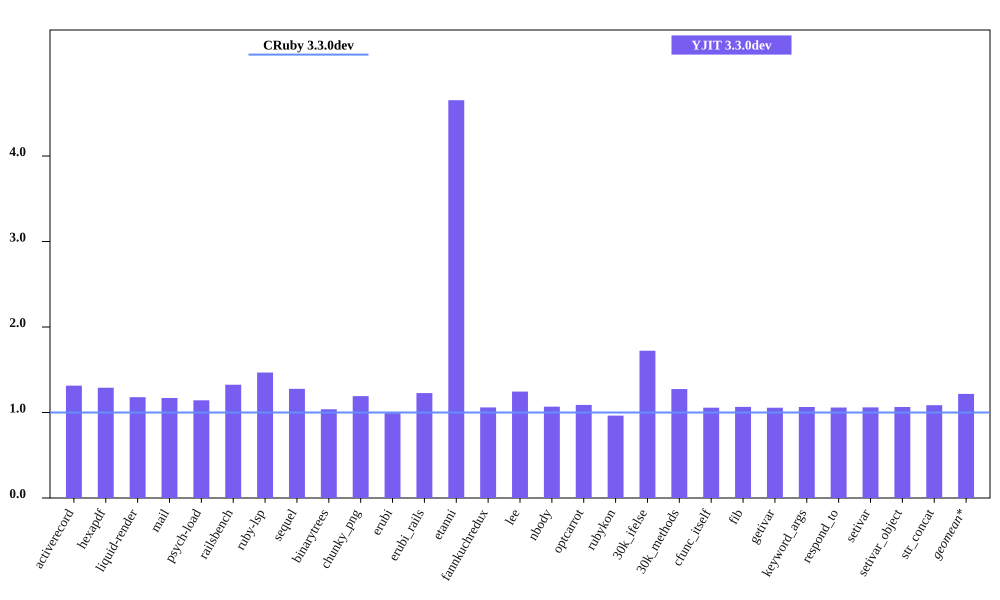

Source data for this figure (header and first rows):
bench, CRuby 3.3.0dev mem (MiB), YJIT 3.3.0dev mem (MiB), Inline Code, Outlined Code, YJIT Mem overhead
activerecord, 54.53, 71.66, 3, 3
hexapdf, 262.4, 338.4, 2, 2
liquid-render, 30.03, 35.41, 1, 1
mail, 49.05, 57.39, 2, 2
psych-load, 36.68, 41.91, 1, 1
railsbench, 99.97, 132.5, 6, 6
ruby-lsp, 93.34, 137, 6, 6
sequel, 42.96, 54.84, 2, 2
binarytrees, 30.16, 31.29, 1, 1
chunky_png, 38.8, 46.23, 1, 1
erubi, 123.2, 122.3, 1, 1
erubi_rails, 99.59, 122.2, 5, 5
etanni, 31.99, 148.8, 1, 1
fannkuchredux, 24.36, 25.81, 1, 1
lee, 33.19, 41.3, 1, 1
nbody, 24.3, 25.96, 1, 1
optcarrot, 58.68, 63.9, 1, 1
rubykon, 58.11, 55.99, 1, 1
30k_ifelse, 66.11, 113.9, 6, 6
30k_methods, 56.3, 71.75, 2, 2
cfunc_itself, 24.37, 25.74, 1, 1
fib, 24.33, 25.93, 1, 1
getivar, 24.25, 25.61, 1, 1
keyword_args, 24.27, 25.83, 1, 1
respond_to, 24.53, 25.96, 1, 1
setivar, 24.3, 25.76, 1, 1
setivar_object, 24.24, 25.81, 1, 1
str_concat, 97.68, 106, 1, 1
